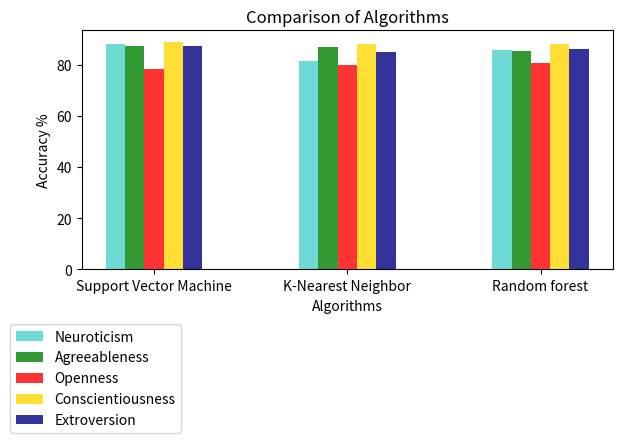

The matplotlib source for this figure:
import numpy as np
import matplotlib.pyplot as plt

# data to plot
n_groups = 3
means_neuro = (88.04347826086957, 81.30434782608695, 85.86956521739131)
means_agree = (87.39130434782608, 86.73913043478261, 85.21739130434782)
means_open  = (78.2608695652174, 79.78260869565217, 80.65217391304348)
means_cons  = (88.91304347826087, 88.26086956521739, 88.04347826086957)
means_extro = (87.39130434782608, 84.78260869565217, 86.30434782608696)

# create plot
fig, ax = plt.subplots()
index = np.arange(n_groups)
bar_width = 0.1
opacity = 0.8

rects1 = plt.bar(index, means_neuro, bar_width, alpha=opacity, color='mediumturquoise', label='Neuroticism')
rects2 = plt.bar(index + bar_width, means_agree, bar_width, alpha=opacity, color='green', label='Agreeableness')
rects3 = plt.bar(index + bar_width + bar_width, means_open, bar_width, alpha=opacity, color='red', label='Openness')
rects4 = plt.bar(index + bar_width + bar_width + bar_width, means_cons, bar_width, alpha=opacity, color='gold', label='Conscientiousness')
rects5 = plt.bar(index + bar_width + bar_width + bar_width + bar_width, means_extro, bar_width, alpha=opacity, color='navy', label='Extroversion')

plt.xlabel('Algorithms')
plt.ylabel('Accuracy %')
plt.title('Comparison of Algorithms')
plt.xticks(index + bar_width + bar_width, ('Support Vector Machine', 'K-Nearest Neighbor', 'Random forest'))
plt.legend(loc = 'best', bbox_to_anchor=(0.2, -0.2))

plt.tight_layout()
plt.show()